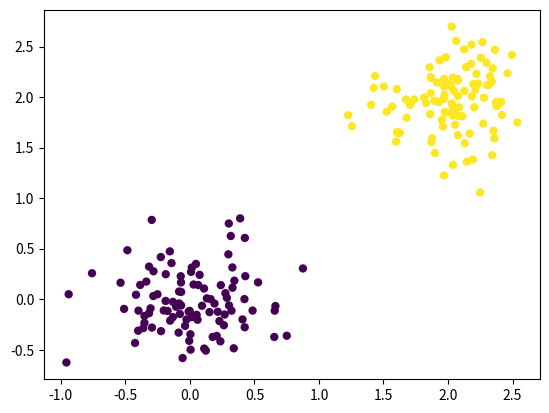

This chart was generated by the following Python code:
import numpy as np
import matplotlib.pyplot as plt
%matplotlib inline

def generateMVNRandData(Npts, mu, sigma):
    data  = np.random.multivariate_normal(mu, sigma*np.eye(len(mu)), Npts)
    return data

def plotLine(weights, range):
    x = np.array(range)
    y = -(weights[0]/weights[1])-(weights[2]/weights[1])*x
    plt.plot(y,x)

def perceptronLearningAlg(data,labels,eta,nIterations):
    nPts = data.shape[0]
    weights = np.random.rand(data.shape[1])
    print('Initial weights:', weights)
    
    error = 1
    iter = 0
    
    # TO BE COMPLETED IN CLASS
    
#                 plt.scatter(data[:,1],data[:,2], c=labels, linewidth=0)
#                 plotLine(weights, [-2,2]);
#                 plt.pause(2)
                
    print('Final Iteration: ', iter,'; Final Error: ', error)
    return weights

Npts  = 100
mu1   = [2,2]
mu2   = [0,0]
var   = .1
eta   = 0.3
nIterations = 10;

data1 = np.array(generateMVNRandData(Npts, mu1, .1))
data1 = np.hstack((np.ones((Npts,1)),data1))
data2 = np.array(generateMVNRandData(Npts, mu2, .1))
data2 = np.hstack((np.ones((Npts,1)),data2))
data  = np.vstack(( data1, data2))
labels= np.hstack((np.ones(Npts), -np.ones(Npts)))

plt.scatter(data[:,1],data[:,2], c=labels, linewidth=0)

perceptronLearningAlg(data,labels,eta,nIterations)

